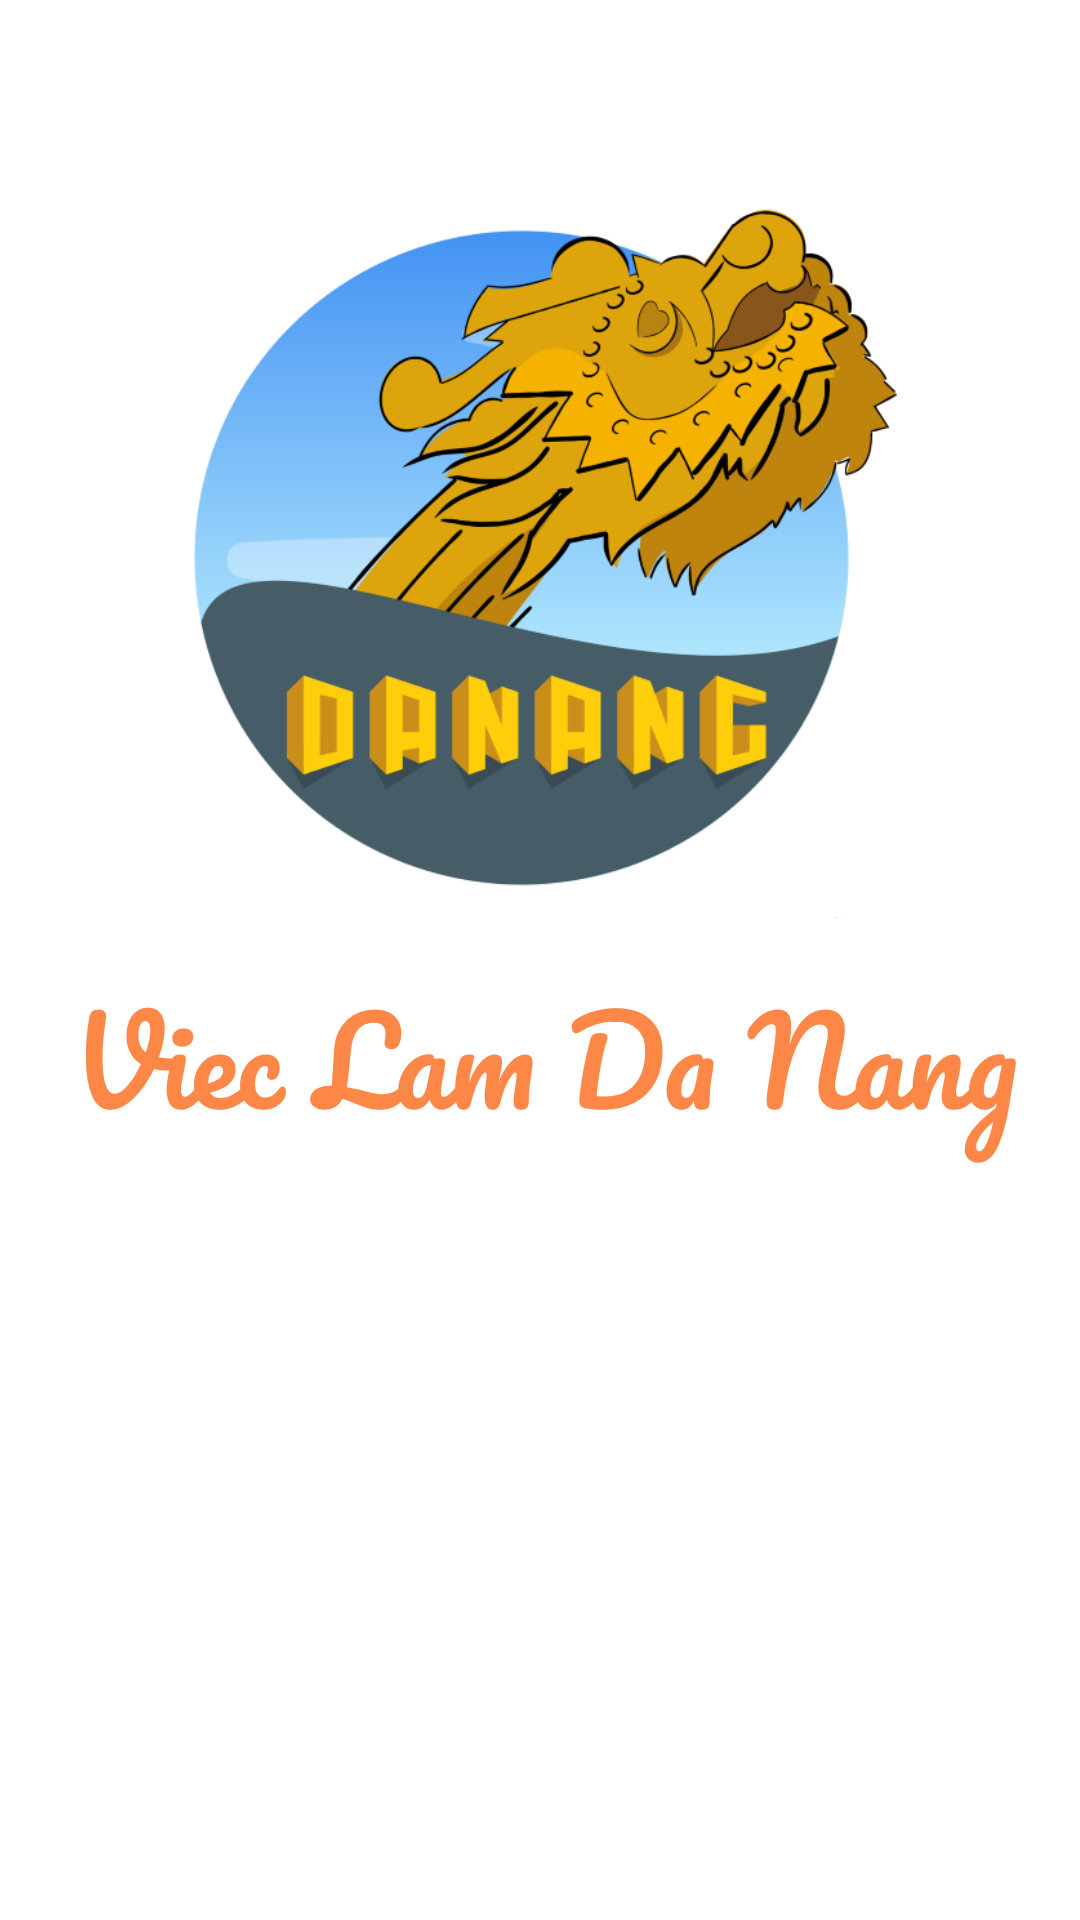

Reconstruct the res/layout file that produces this screen, plus the resources it refers to.
<!-- AndroidManifest.xml: application theme AppTheme.NoActionBar -->
<!-- res/layout/activity_loading.xml -->
<?xml version="1.0" encoding="utf-8"?>
<android.support.constraint.ConstraintLayout xmlns:android="http://schemas.android.com/apk/res/android"
    xmlns:app="http://schemas.android.com/apk/res-auto"
    xmlns:tools="http://schemas.android.com/tools"
    android:layout_width="match_parent"
    android:layout_height="match_parent"
    android:background="@drawable/loadingpage"
    tools:context="com.example.sangha.vieclamnhanh.LoadingActivity">

</android.support.constraint.ConstraintLayout>
<!-- resources referenced by this layout -->
<resources>
  <!-- drawable loadingpage: png bitmap (drawable, 201931 bytes) -->
  <style name="AppTheme.NoActionBar">
          <item name="windowActionBar">false</item>
          <item name="windowNoTitle">true</item>
      </style>
</resources>
